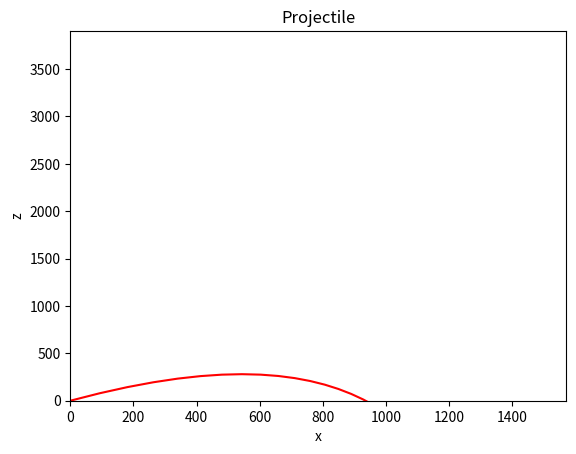

The script that saved this image:
import matplotlib.pyplot as plt
import math

a = 9.8  # Acceleration due to gravity,  m/s^2
theta = 50
v = 100
m = 20
c = 1.29
vt = (m * 9.8) / c  # terminal velocity #151.93
time = []
horizontal_range = []
vertical_range = []
for t in range(0, 500):
    var = (-a * t) / vt
    z = (vt/9.8)*(v*0.866+vt)*(1-(2.718**var)) - vt*t
    # while r>= 0:
    x = ((1 - math.exp(var)) * (v * vt * math.cos(theta))) / a
    horizontal_range.append(x)
    vertical_range.append(z)

    time.append(t)
    # break
plt.plot(horizontal_range, vertical_range, color='red')
plt.xlabel('x')
plt.ylabel('z')
plt.ylim(0)
plt.xlim(0)
plt.title('Projectile')
plt.show()

# print(distance)
# print(time)
